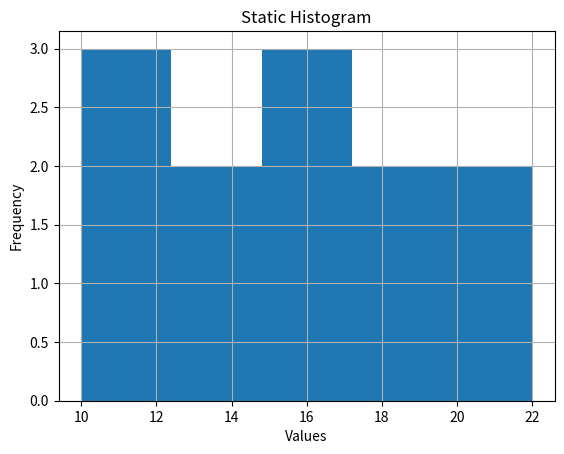

This chart was generated by the following Python code:
import matplotlib.pyplot as plt

data = [12, 15, 13, 10, 18, 20, 22, 19, 14, 16, 11, 17]

plt.hist(data, bins=5)

plt.title("Static Histogram")
plt.xlabel("Values")
plt.ylabel("Frequency")
plt.grid(axis='y')
plt.grid(axis='x')

plt.show()
